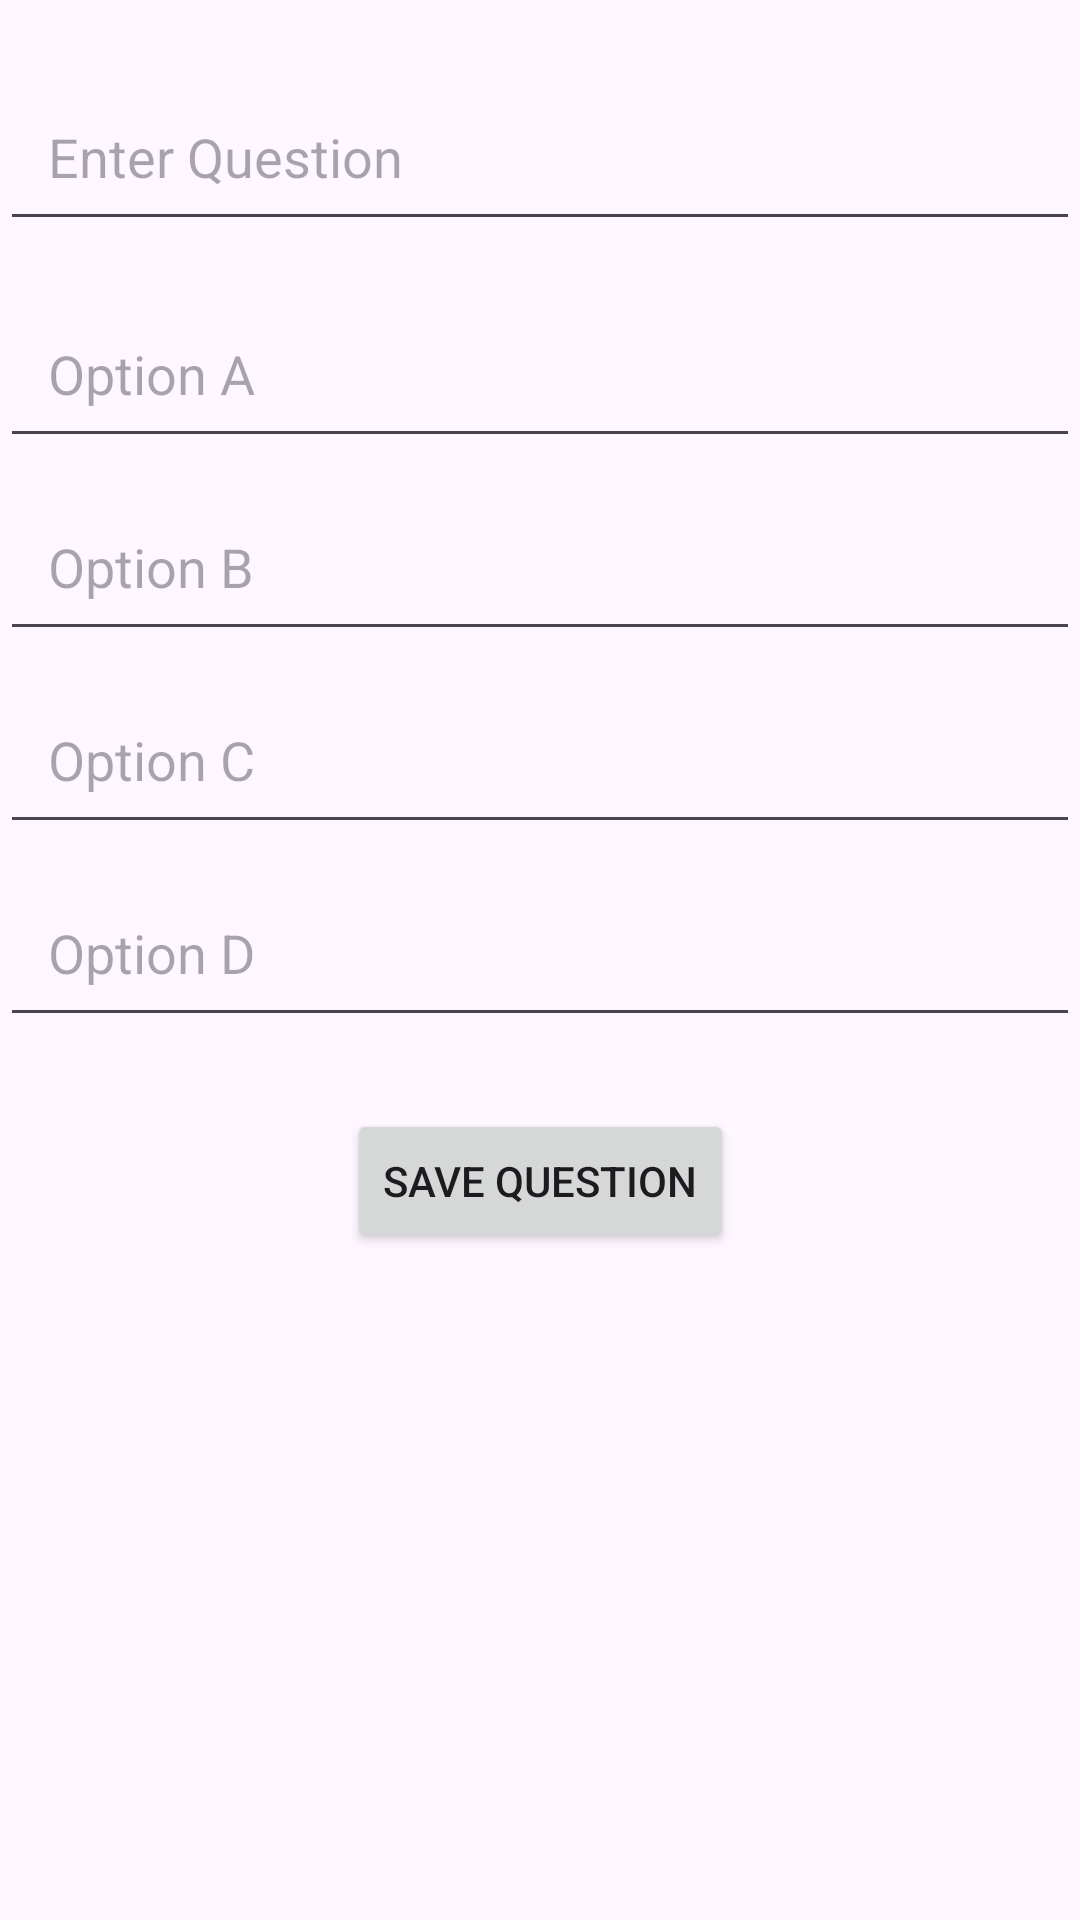

Produce the Android XML layout that renders to this screen, including the resource entries it uses.
<!-- AndroidManifest.xml: application theme Theme.Examify -->
<!-- res/layout/activity_tquestion.xml -->
<?xml version="1.0" encoding="utf-8"?>
<androidx.constraintlayout.widget.ConstraintLayout
    xmlns:android="http://schemas.android.com/apk/res/android"
    xmlns:app="http://schemas.android.com/apk/res-auto"
    xmlns:tools="http://schemas.android.com/tools"
    android:layout_width="match_parent"
    android:layout_height="match_parent"
    tools:context=".TQuestionActivity">


    <EditText
        android:id="@+id/questionInput"
        android:layout_width="0dp"
        android:layout_height="wrap_content"
        android:hint="Enter Question"
        app:layout_constraintTop_toTopOf="parent"
        app:layout_constraintStart_toStartOf="parent"
        app:layout_constraintEnd_toEndOf="parent"
        android:padding="16dp"
        android:layout_marginTop="24dp"/>


    <EditText
        android:id="@+id/optionAInput"
        android:layout_width="0dp"
        android:layout_height="wrap_content"
        android:hint="Option A"
        app:layout_constraintTop_toBottomOf="@id/questionInput"
        app:layout_constraintStart_toStartOf="parent"
        app:layout_constraintEnd_toEndOf="parent"
        android:padding="16dp"
        android:layout_marginTop="16dp"/>


    <EditText
        android:id="@+id/optionBInput"
        android:layout_width="0dp"
        android:layout_height="wrap_content"
        android:hint="Option B"
        app:layout_constraintTop_toBottomOf="@id/optionAInput"
        app:layout_constraintStart_toStartOf="parent"
        app:layout_constraintEnd_toEndOf="parent"
        android:padding="16dp"
        android:layout_marginTop="8dp"/>


    <EditText
        android:id="@+id/optionCInput"
        android:layout_width="0dp"
        android:layout_height="wrap_content"
        android:hint="Option C"
        app:layout_constraintTop_toBottomOf="@id/optionBInput"
        app:layout_constraintStart_toStartOf="parent"
        app:layout_constraintEnd_toEndOf="parent"
        android:padding="16dp"
        android:layout_marginTop="8dp"/>


    <EditText
        android:id="@+id/optionDInput"
        android:layout_width="0dp"
        android:layout_height="wrap_content"
        android:hint="Option D"
        app:layout_constraintTop_toBottomOf="@id/optionCInput"
        app:layout_constraintStart_toStartOf="parent"
        app:layout_constraintEnd_toEndOf="parent"
        android:padding="16dp"
        android:layout_marginTop="8dp"/>


    <Button
        android:id="@+id/saveButton"
        android:layout_width="wrap_content"
        android:layout_height="wrap_content"
        android:text="Save Question"
        app:layout_constraintTop_toBottomOf="@id/optionDInput"
        app:layout_constraintStart_toStartOf="parent"
        app:layout_constraintEnd_toEndOf="parent"
        android:layout_marginTop="24dp"/>

</androidx.constraintlayout.widget.ConstraintLayout>
<!-- resources referenced by this layout -->
<resources>
  <style name="Theme.Examify" parent="Base.Theme.Examify" />
  <style name="Base.Theme.Examify" parent="Theme.Material3.DayNight.NoActionBar">
          
          
      </style>
</resources>
